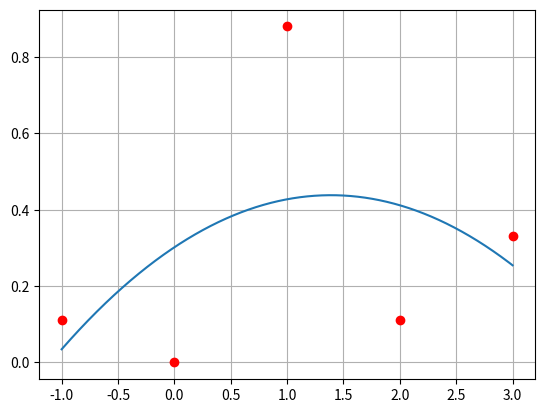

Write the Python code that produced this figure.
import matplotlib.pyplot as plt
import numpy as np

puntos = [[-1, 0.11], [0, 0], [1, 0.88], [2, 0.11], [3, 0.33]]
x = [p[0] for p in puntos]
y = [p[1] for p in puntos]
f1 = [1 for punto in puntos]
f2 = x
f3 = [xs**2 for xs in x]

# Representamos los puntos:
plt.plot(x, y, "ro")
plt.grid()
plt.show()

# Caculamos B
B = np.array([f1, f2, f3]).T
BT = B.T
y = np.array(y)
BTB_1 = np.linalg.inv(np.matmul(BT, B))
BTB_1BT = np.matmul(BTB_1, BT)
a = np.matmul(BTB_1BT, y)

# Representamos la función:
x_fun = np.linspace(-1, 3, 10000)
y_fun = a[0] + a[1] * x_fun + a[2] * x_fun**2
plt.plot(x_fun, y_fun)
plt.show()

# Calculamos los y estimados (y_hat) para los puntos originales
y_hat = a[0] + a[1] * np.array(x) + a[2] * np.array(x)**2
errores = np.power(y_hat - y, 2)
print(errores)
suma_errores = np.sum(errores)
error_cuadratico_medio = suma_errores / len(x)
print("Error cuadrático medio: ", error_cuadratico_medio)

# Ahora dibujamos la función, los puntos y los errores

plt.show()


# Calculamos ahora f(2,5)
f_2_5 = a[0] + a[1] * 2.5 + a[2] * 2.5**2
print("f(2.5) = ", f_2_5)